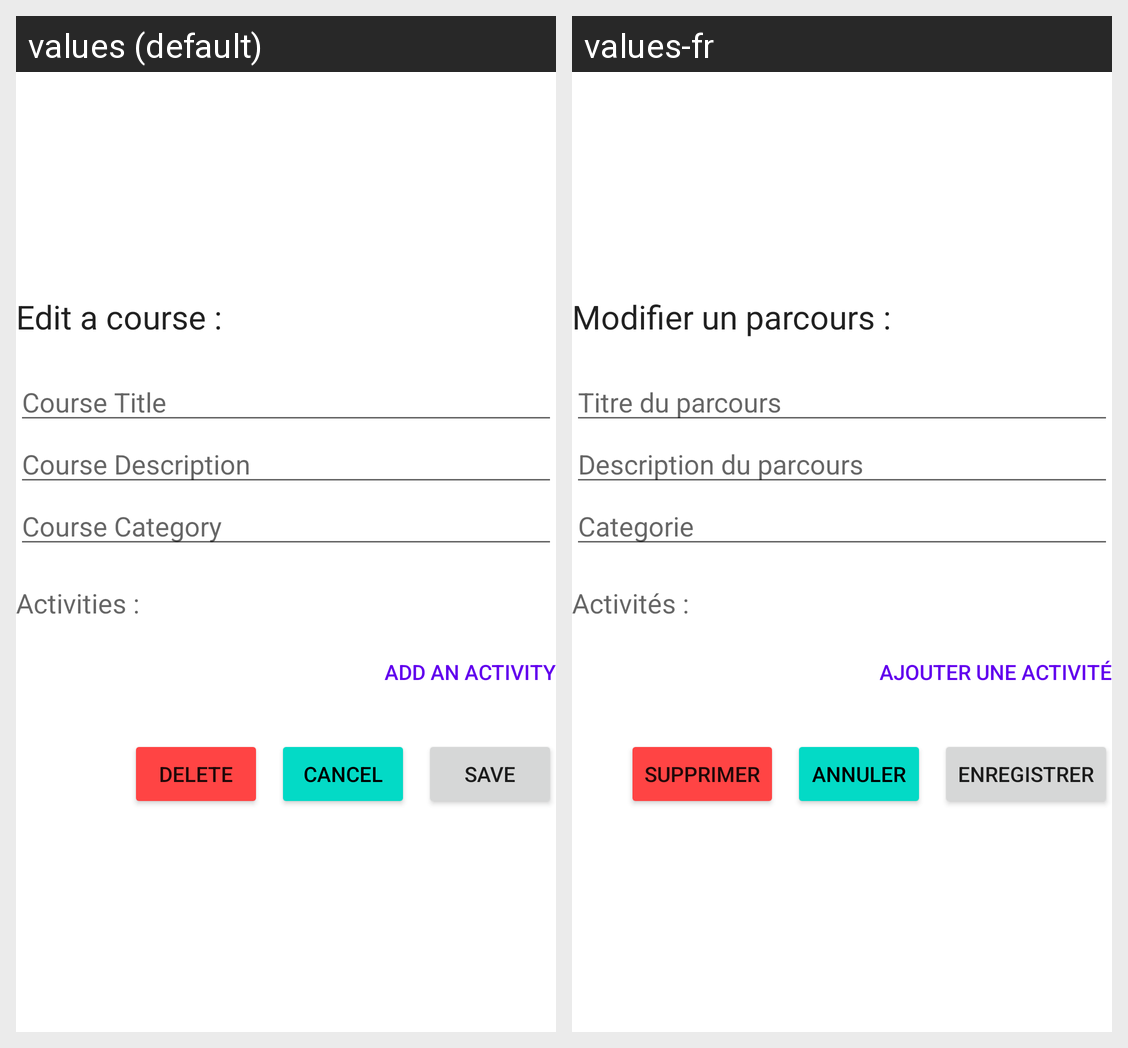

Here is an Android app screen in its default locale and in the app's own translations. Write out the translated-string differences for the strings that appear on this screen.
Android screen res/layout/fragment_doctor_edit_course.xml rendered under 2 locales, left to right: values (default), values-fr. Device: Nexus 5 (rendered at 1080×1920; each locale shown at half size, 540×960, under a caption strip naming it); theme Theme.APA.
Strings drawn on this screen, with the default value and each locale's value (text and hints the layout hard-codes, and strings that could not be matched under every locale, appear in the picture but are not listed):

edit_course_title
  values: Edit a course :
  values-fr: Modifier un parcours :

course_title
  values: Course Title
  values-fr: Titre du parcours

course_description
  values: Course Description
  values-fr: Description du parcours

course_category
  values: Course Category
  values-fr: Categorie

activities
  values: Activities :
  values-fr: Activités :

add_activity
  values: Add an Activity
  values-fr: Ajouter une activité

delete
  values: Delete
  values-fr: Supprimer

cancel
  values: Cancel
  values-fr: Annuler

save
  values: Save
  values-fr: Enregistrer
